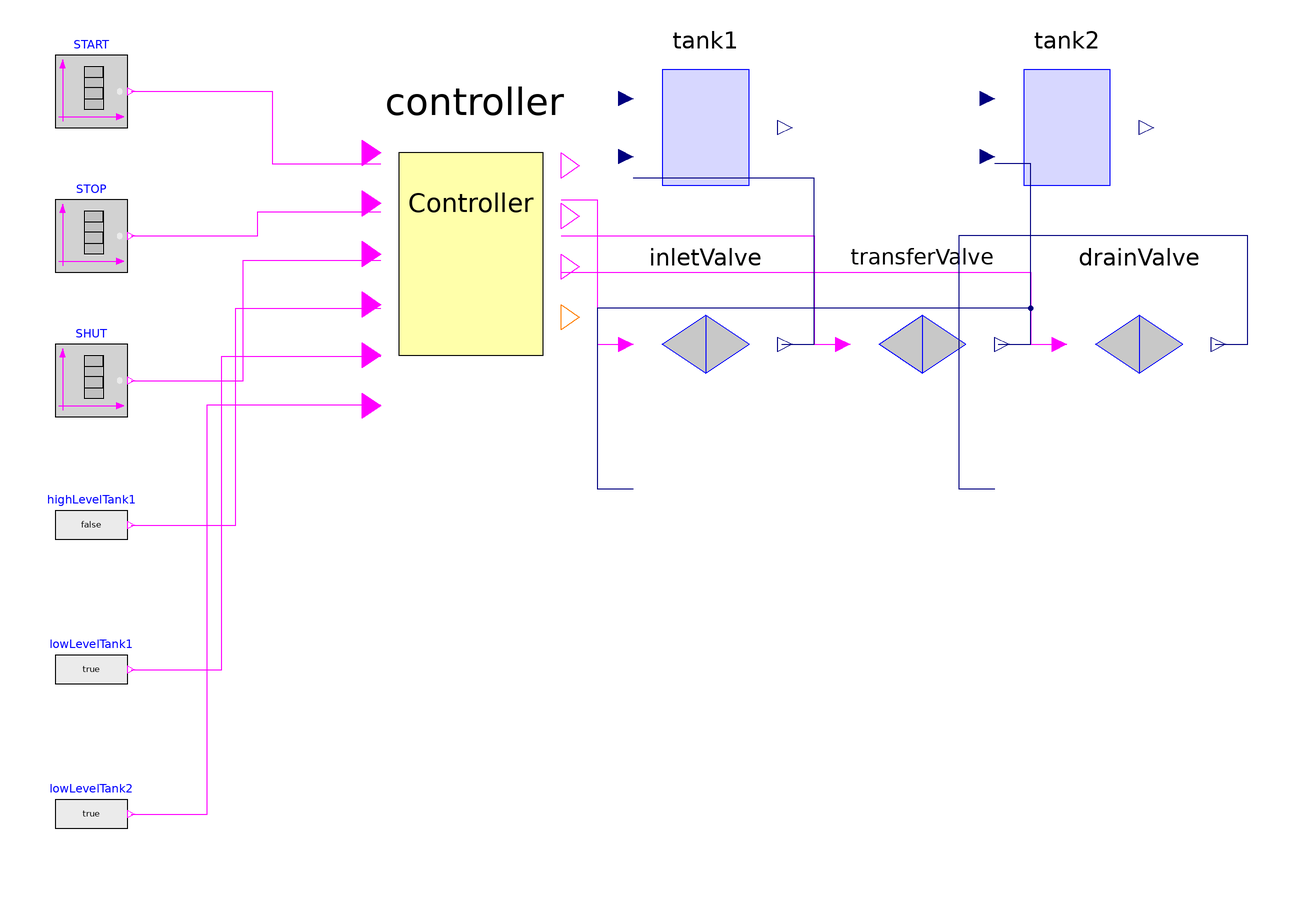

This picture is the connection diagram that the Modelica source below describes through its graphical annotations.

model SingleTankTransferSystem
  GenericTankLevel tank1(level_start=0) annotation(Placement(transformation(extent={{-20,40},{20,80}})));
  GenericTankLevel tank2(level_start=0) annotation(Placement(transformation(extent={{80,40},{120,80}})));
  OnOffValveCommand inletValve(nominalFlow=0) annotation(Placement(transformation(extent={{-20,-20},{20,20}})));
  OnOffValveCommand transferValve(nominalFlow=0) annotation(Placement(transformation(extent={{40,-20},{80,20}})));
  OnOffValveCommand drainValve(nominalFlow=0) annotation(Placement(transformation(extent={{100,-20},{140,20}})));
  SingleTankTransferController controller(waitDuration=10, scanPeriod=0.1) annotation(Placement(transformation(extent={{-90,-10},{-40,60}})));
  Modelica.Blocks.Sources.BooleanTable START(table={10,10.1,300,300.1}) annotation(Placement(transformation(extent={{-180,60},{-160,80}})));
  Modelica.Blocks.Sources.BooleanTable STOP(table={120,120.1}) annotation(Placement(transformation(extent={{-180,20},{-160,40}})));
  Modelica.Blocks.Sources.BooleanTable SHUT(table={600,600.1}) annotation(Placement(transformation(extent={{-180,-20},{-160,0}})));
  Modelica.Blocks.Sources.BooleanExpression highLevelTank1(y=false) annotation(Placement(transformation(extent={{-180,-60},{-160,-40}})));
  Modelica.Blocks.Sources.BooleanExpression lowLevelTank1(y=true) annotation(Placement(transformation(extent={{-180,-100},{-160,-80}})));
  Modelica.Blocks.Sources.BooleanExpression lowLevelTank2(y=true) annotation(Placement(transformation(extent={{-180,-140},{-160,-120}})));
  Real tank1_level;
  Real tank2_level;
  Boolean inlet_valve_command;
  Boolean transfer_valve_command;
  Boolean drain_valve_command;
  Integer active_state;
  Real inlet_flow_report;
  Real transfer_flow_report;
  Real drain_flow_report;
equation
  connect(START.y, controller.startButton) annotation(Line(points={{-159,70},{-120,70},{-120,50},{-90,50}}, color={255,0,255}));
  connect(STOP.y, controller.stopButton) annotation(Line(points={{-159,30},{-124,30},{-124,36.6667},{-90,36.6667}}, color={255,0,255}));
  connect(SHUT.y, controller.shutButton) annotation(Line(points={{-159,-10},{-128,-10},{-128,23.3333},{-90,23.3333}}, color={255,0,255}));
  connect(highLevelTank1.y, controller.highLevelTank1) annotation(Line(points={{-159,-50},{-130,-50},{-130,10},{-90,10}}, color={255,0,255}));
  connect(lowLevelTank1.y, controller.lowLevelTank1) annotation(Line(points={{-159,-90},{-134,-90},{-134,-3.3333},{-90,-3.3333}}, color={255,0,255}));
  connect(lowLevelTank2.y, controller.lowLevelTank2) annotation(Line(points={{-159,-130},{-138,-130},{-138,-16.6667},{-90,-16.6667}}, color={255,0,255}));
  connect(controller.inletOpen, inletValve.openCmd) annotation(Line(points={{-40,40},{-30,40},{-30,0},{-20,0}}, color={255,0,255}));
  connect(controller.transferOpen, transferValve.openCmd) annotation(Line(points={{-40,30},{30,30},{30,0},{40,0}}, color={255,0,255}));
  connect(controller.drainOpen, drainValve.openCmd) annotation(Line(points={{-40,20},{90,20},{90,0},{100,0}}, color={255,0,255}));
  connect(inletValve.flowSignal, tank1.inflow) annotation(Line(points={{21,0},{30,0},{30,46},{-20,46}}, color={0,0,127}));
  connect(transferValve.flowSignal, tank1.outflow) annotation(Line(points={{81,0},{90,0},{90,10},{-30,10},{-30,-40},{-20,-40}}, color={0,0,127}));
  connect(transferValve.flowSignal, tank2.inflow) annotation(Line(points={{81,0},{90,0},{90,50},{80,50}}, color={0,0,127}));
  connect(drainValve.flowSignal, tank2.outflow) annotation(Line(points={{141,0},{150,0},{150,30},{70,30},{70,-40},{80,-40}}, color={0,0,127}));
  tank1_level = tank1.level;
  tank2_level = tank2.level;
  inlet_valve_command = controller.inletOpen;
  transfer_valve_command = controller.transferOpen;
  drain_valve_command = controller.drainOpen;
  active_state = controller.activeState;
  inlet_flow_report = inletValve.flowSignal;
  transfer_flow_report = transferValve.flowSignal;
  drain_flow_report = drainValve.flowSignal;
  annotation(experiment(StartTime=0, StopTime=900, Tolerance=1e-6, Interval=0.1));
end SingleTankTransferSystem;